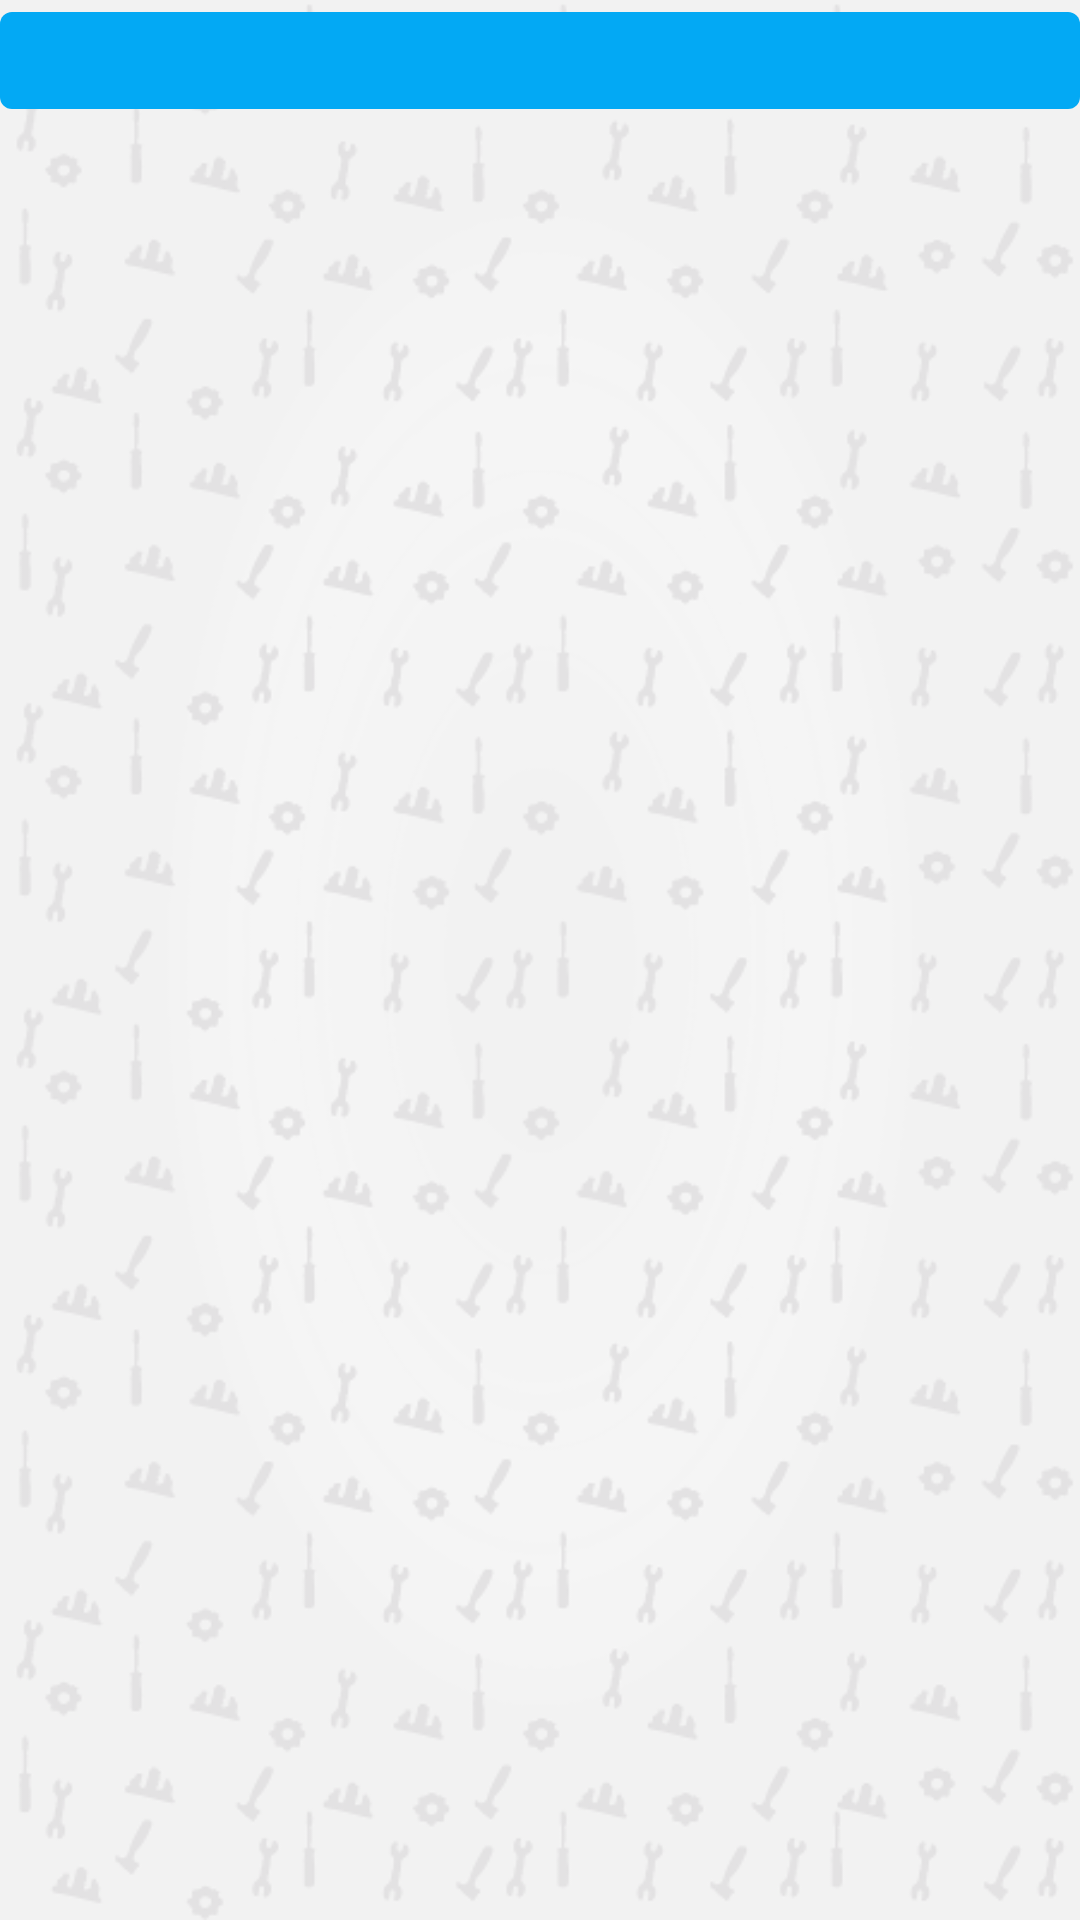

Produce the Android XML layout that renders to this screen, including the resource entries it uses.
<!-- AndroidManifest.xml: application theme AppTheme -->
<!-- res/layout/child_item_julio.xml -->
<?xml version="1.0" encoding="utf-8"?>
<LinearLayout xmlns:android="http://schemas.android.com/apk/res/android"
    android:layout_width="match_parent"
    android:layout_height="match_parent">

        <TextView
            android:padding="4dp"
            android:layout_marginBottom="4dp"
            android:layout_marginTop="4dp"
            android:background="@drawable/bg_julio"
            android:id="@+id/child_title"
            android:textAlignment="center"
            android:textSize="18sp"
            android:layout_width="match_parent"
            android:layout_height="wrap_content"
            android:textColor="@color/white" />


</LinearLayout>
<!-- resources referenced by this layout -->
<resources>
  <color name="white">#ffffff</color>
  <!-- drawable bg_julio (drawable) -->
  <?xml version="1.0" encoding="utf-8"?>
  <shape xmlns:android="http://schemas.android.com/apk/res/android"
      android:shape="rectangle">
      <corners android:radius="4dp"/>
      <solid android:color="@color/eventos2"/>
  </shape>
  <style name="AppTheme" parent="Theme.AppCompat.Light.DarkActionBar">
          
          <item name="colorPrimary">@color/colorPrimary</item>
          <item name="colorPrimaryDark">@color/colorPrimaryDark</item>
          <item name="colorAccent">@color/colorAccent</item>
          <item name="android:windowBackground">@drawable/fondo</item>
          <item name="windowActionBar">false</item>
          <item name="windowNoTitle">true</item>
      </style>
  <color name="eventos2">#03a9f4</color>
  <color name="colorPrimary">#c70039</color>
  <color name="colorPrimaryDark">#c70039</color>
  <color name="colorAccent">#c70039</color>
  <!-- drawable fondo: png bitmap (drawable, 84367 bytes) -->
</resources>
